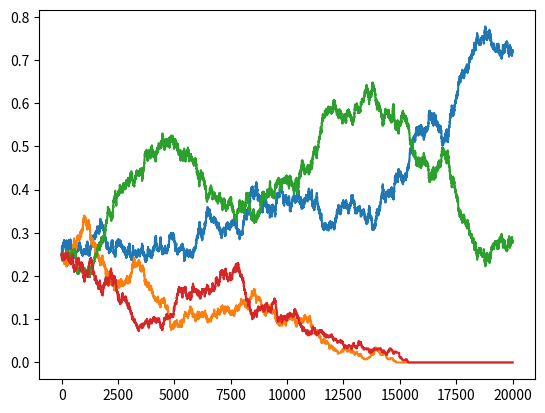
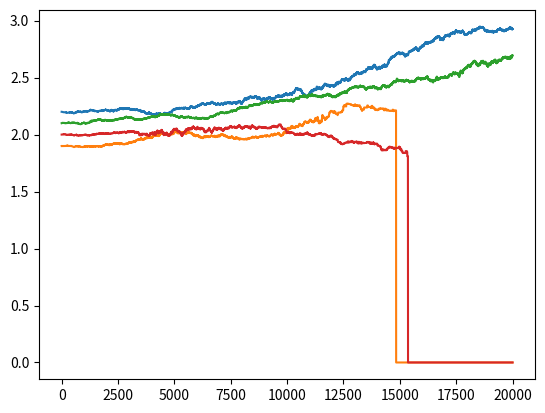

Reproduce these figures in Python, in order.
import numpy as np
import matplotlib.pyplot as plt


class Cell:
    def __init__(self, growth_rate:float, type:int ):
        self.growth_rate = growth_rate
        self.type = type

    def get_growth_rate(self):
        return self.growth_rate

    def get_name(self):
        return self.name

    def __str__(self):
        return f"Cell of type{self.name} has growth rate {self.growth_rate}"
    

class Sample:

    def __init__(self, cells:list[Cell], nb_types:int):
        self.cells = cells
        self.n = len(cells)
        self.nb_types = nb_types
        self.cumulative_growth_rates = []
        cumul = 0.
        for i in range(self.n):
            cumul += self.cells[i].growth_rate
            self.cumulative_growth_rates.append(cumul)

    def get_proportions(self):
        return [sum([cell.type == i for cell in self.cells])/self.n for i in range(self.nb_types)]

    def get_mean_growth_rate(self):
        return sum([cell.growth_rate for cell in self.cells])/self.n
    
    def get_mean_growth_rate_by_type(self): 
        growth_rate_by_type = []
        for i in range(self.nb_types):
            if sum([cell.type == i for cell in self.cells]) != 0:
                growth_rate_by_type.append(sum([cell.growth_rate for cell in self.cells if cell.type == i])/sum([cell.type == i for cell in self.cells]))
            else:
                growth_rate_by_type.append(0)
        return growth_rate_by_type

    def get_cumulative_growth_rate(self):
        return self.cumulative_growth_rates[-1]
    
    def update(self, birth_index, birth_growth_rate, death_index):
        new_cell = Cell(birth_growth_rate, self.cells[birth_index].type)
        for i in range(death_index, self.n):
            self.cumulative_growth_rates[i] += new_cell.growth_rate - self.cells[death_index].growth_rate
        self.cells[death_index] = new_cell


def Moran_process(sample:Sample, n:int, possible_relative_error:float = 0.01):
    proportions = [sample.get_proportions()]
    growth_rate_by_type = [sample.get_mean_growth_rate_by_type()]
    for i in range(n):
        birth_rate = np.random.uniform(0, sample.get_cumulative_growth_rate())
        birth_index = np.searchsorted(sample.cumulative_growth_rates, birth_rate)
        new_growth_rate = sample.cells[birth_index].growth_rate * np.random.uniform(1-possible_relative_error, 1+possible_relative_error)
        death_index = np.random.randint(sample.n)
        sample.update(birth_index, new_growth_rate,death_index)
        proportions.append(sample.get_proportions())
        growth_rate_by_type.append(sample.get_mean_growth_rate_by_type())
    return proportions, growth_rate_by_type




def main(growth_rates, numbers, N = 20000, error = 0.03):
    assert len(growth_rates) == len(numbers)
    cells = []
    for i in range(len(growth_rates)):
        for j in range(numbers[i]):
            cells.append(Cell(growth_rates[i], i,))
    sample = Sample(cells, len(growth_rates))
    proportions, growth_rate_by_type = Moran_process(sample, N, error)
    proportion_evolution_per_type = np.array(proportions).T
    growth_rate_evolution_per_type = np.array(growth_rate_by_type).T
    plt.figure()
    plt.plot(proportion_evolution_per_type.T)
    plt.show()
    plt.figure()
    plt.plot(growth_rate_evolution_per_type.T)
    plt.show()

growth_rate= [2.2,1.9,2.1,2.]
numbers = [100,100,100,100]
main(growth_rate, numbers)